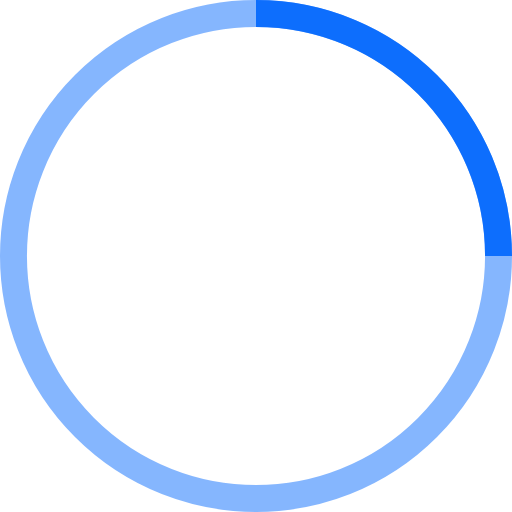
t = 0.00 s
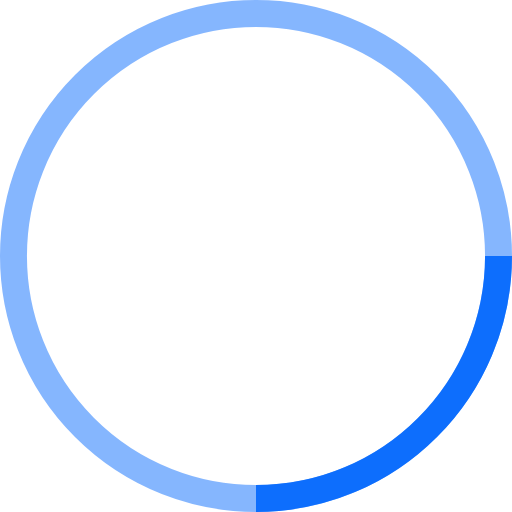
t = 0.25 s
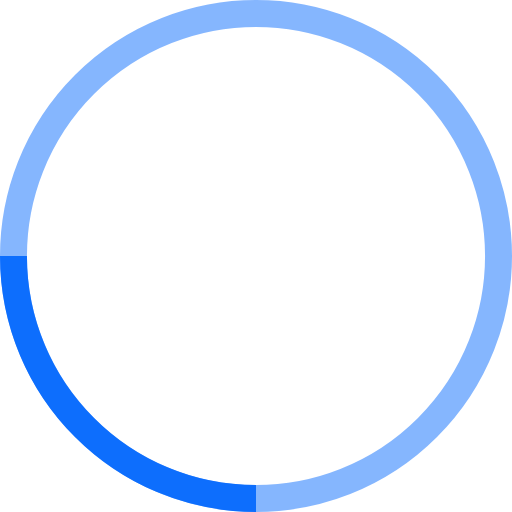
t = 0.50 s
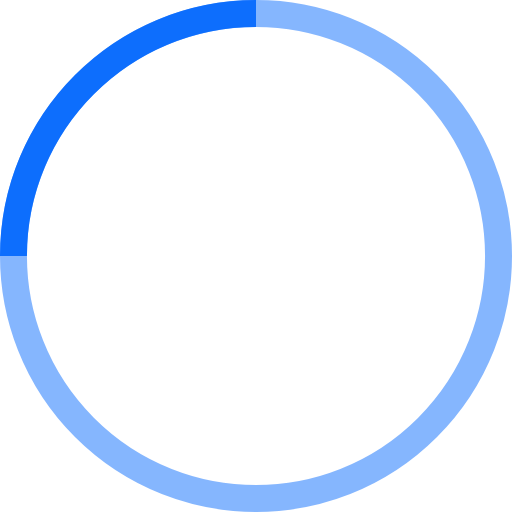
t = 0.75 s

The animated SVG that drew these frames (rendered in a browser with its animation timeline set to each time). Animation: 1 SMIL element (animateTransform=1); one cycle of 1.00 s, repeats indefinitely.

<!-- By Sam Herbert (@sherb), for everyone. More @ http://goo.gl/7AJzbL -->
<svg width="38" height="38" viewBox="0 0 38 38" xmlns="http://www.w3.org/2000/svg" stroke="#0d6efd">
    <g fill="none" fill-rule="evenodd">
        <g transform="translate(1 1)" stroke-width="2">
            <circle stroke-opacity=".5" cx="18" cy="18" r="18"/>
            <path d="M36 18c0-9.94-8.06-18-18-18">
                <animateTransform
                    attributeName="transform"
                    type="rotate"
                    from="0 18 18"
                    to="360 18 18"
                    dur="1s"
                    repeatCount="indefinite"/>
            </path>
        </g>
    </g>
</svg>
